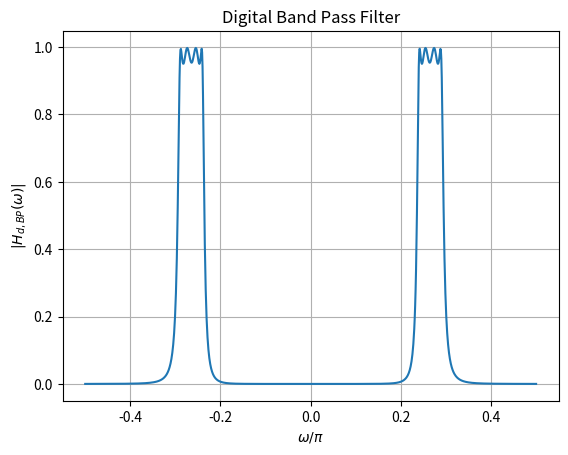

The matplotlib source for this figure:
import numpy as np
import matplotlib.pyplot as plt
from sympy import symbols, exp, I

# Define symbolic variables
s, s_L, z, omega = symbols('s s_L z omega')

# Given transfer function
H_s_L =0.4052/(1.0*s_L**4 + 1.2794*s_L**3 + 1.8257*s_L**2 + 1.1403*s_L + 0.4250)


Omega_0_val = 0.4404
B_val =0.094



s_L_expr = (s**2 + Omega_0_val**2) / (B_val * s)
H_s = H_s_L.subs(s_L, s_L_expr)

# Substitute s expression
s_expr = (1 - z**(-1)) / (1 + z**(-1))
H_s = H_s.subs(s, s_expr)

# Define the expression for z
z_expr = exp(1j * omega)

# Substitute z expression
H_z = H_s.subs(z, z_expr)


omega_values = np.linspace(-np.pi/2, np.pi/2, 1000)  
H_values = [np.abs(H_z.evalf(subs={omega: om_val})) for om_val in omega_values]

# Plot
plt.plot(omega_values/np.pi, H_values)
plt.xlabel(r'$\omega/\pi$')
plt.ylabel(r'$|H_{d,BP}(\omega)|$')
plt.title("Digital Band Pass Filter")
plt.grid(True)
plt.savefig("fig5.png")
